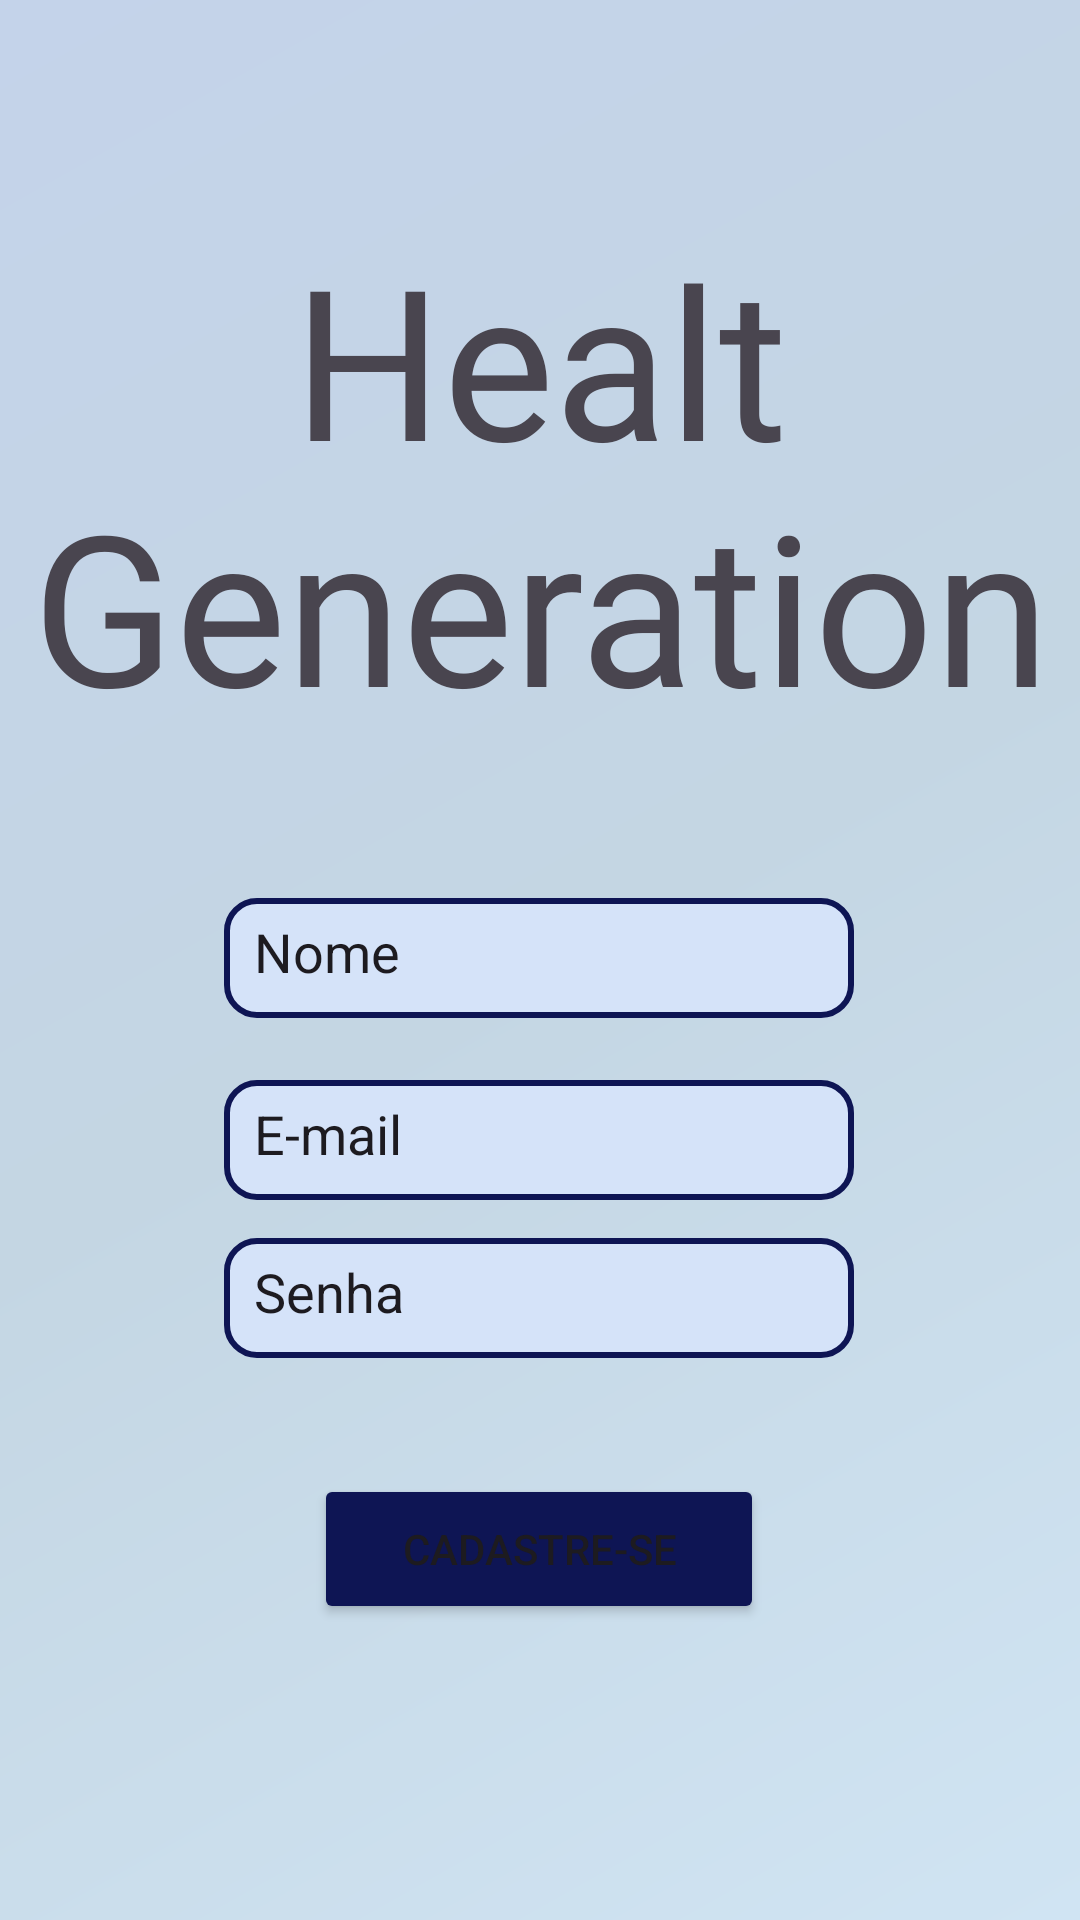

Reconstruct the res/layout file that produces this screen, plus the resources it refers to.
<!-- AndroidManifest.xml: application theme Theme.HealthGeneration -->
<!-- res/layout/activity_cadastro.xml -->
<?xml version="1.0" encoding="utf-8"?>
<androidx.constraintlayout.widget.ConstraintLayout xmlns:android="http://schemas.android.com/apk/res/android"
    xmlns:app="http://schemas.android.com/apk/res-auto"
    xmlns:tools="http://schemas.android.com/tools"
    android:background="@drawable/new_background_fundo"
    android:layout_width="match_parent"
    android:layout_height="match_parent"
    tools:context=".CadastroActivity">

    <TextView
        android:id="@+id/textView"
        android:layout_width="wrap_content"
        android:layout_height="wrap_content"
        android:fontFamily="@font/anton"
        android:textAlignment="center"
        android:text="Healt Generation"
        android:textSize="70dp"
        app:layout_constraintBottom_toBottomOf="parent"
        app:layout_constraintEnd_toEndOf="parent"
        app:layout_constraintStart_toStartOf="parent"
        app:layout_constraintTop_toTopOf="parent"
        app:layout_constraintVertical_bias="0.157" />

    <EditText
        android:id="@+id/editTextText"
        android:layout_width="210dp"
        android:layout_height="40dp"
        android:background="@drawable/backgroud_texto"
        android:ems="10"
        android:inputType="text"
        android:padding="10dp"
        android:text="Nome"
        app:layout_constraintBottom_toBottomOf="parent"
        app:layout_constraintEnd_toEndOf="parent"
        app:layout_constraintHorizontal_bias="0.497"
        app:layout_constraintStart_toStartOf="parent"
        app:layout_constraintTop_toTopOf="parent"
        app:layout_constraintVertical_bias="0.499" />

    <EditText
        android:id="@+id/editTextText2"
        android:layout_width="210dp"
        android:layout_height="40dp"
        android:background="@drawable/backgroud_texto"
        android:ems="10"
        android:inputType="text"
        android:padding="10dp"
        android:text="E-mail"
        app:layout_constraintBottom_toBottomOf="parent"
        app:layout_constraintEnd_toEndOf="parent"
        app:layout_constraintHorizontal_bias="0.497"
        app:layout_constraintStart_toStartOf="parent"
        app:layout_constraintTop_toTopOf="parent"
        app:layout_constraintVertical_bias="0.6" />

    <EditText
        android:id="@+id/editTextText3"
        android:layout_width="210dp"
        android:layout_height="40dp"
        android:background="@drawable/backgroud_texto"
        android:ems="10"
        android:inputType="text"
        android:padding="10dp"
        android:text="Senha"
        app:layout_constraintBottom_toBottomOf="parent"
        app:layout_constraintEnd_toEndOf="parent"
        app:layout_constraintHorizontal_bias="0.497"
        app:layout_constraintStart_toStartOf="parent"
        app:layout_constraintTop_toTopOf="parent"
        app:layout_constraintVertical_bias="0.688" />

    <Button
        android:id="@+id/button"
        android:layout_width="150dp"
        android:layout_height="50dp"
        android:backgroundTint="@color/azul4"
        android:text="Cadastre-se"
        android:onClick="proximo"
        app:layout_constraintBottom_toBottomOf="parent"
        app:layout_constraintEnd_toEndOf="parent"
        app:layout_constraintHorizontal_bias="0.498"
        app:layout_constraintStart_toStartOf="parent"
        app:layout_constraintTop_toTopOf="parent"
        app:layout_constraintVertical_bias="0.833" />

</androidx.constraintlayout.widget.ConstraintLayout>
<!-- resources referenced by this layout -->
<resources>
  <color name="azul4">#0E1554</color>
  <!-- drawable backgroud_texto (drawable) -->
  <?xml version="1.0" encoding="utf-8"?>
  <shape xmlns:android="http://schemas.android.com/apk/res/android"
  
      android:shape="rectangle"
      >
  
      <solid android:color="@color/azul5"></solid>
      <stroke android:color="@color/azul4" android:width="2dp"></stroke>
      <corners android:radius="10dp"></corners>
  
  </shape>
  <!-- drawable new_background_fundo (drawable) -->
  <?xml version="1.0" encoding="utf-8"?>
  <shape xmlns:android="http://schemas.android.com/apk/res/android"
      android:shape="rectangle">
      <gradient
  
          android:startColor="#D0E4F3"
          android:centerColor="#C4D6E3"
          android:endColor="#C4D3EA"
          android:angle="135">
  
          </gradient>
  
  </shape>
  <style name="Theme.HealthGeneration" parent="Base.Theme.HealthGeneration" />
  <color name="azul5">#D5E3F9</color>
  <style name="Base.Theme.HealthGeneration" parent="Theme.Material3.DayNight.NoActionBar">
          
          
      </style>
</resources>
